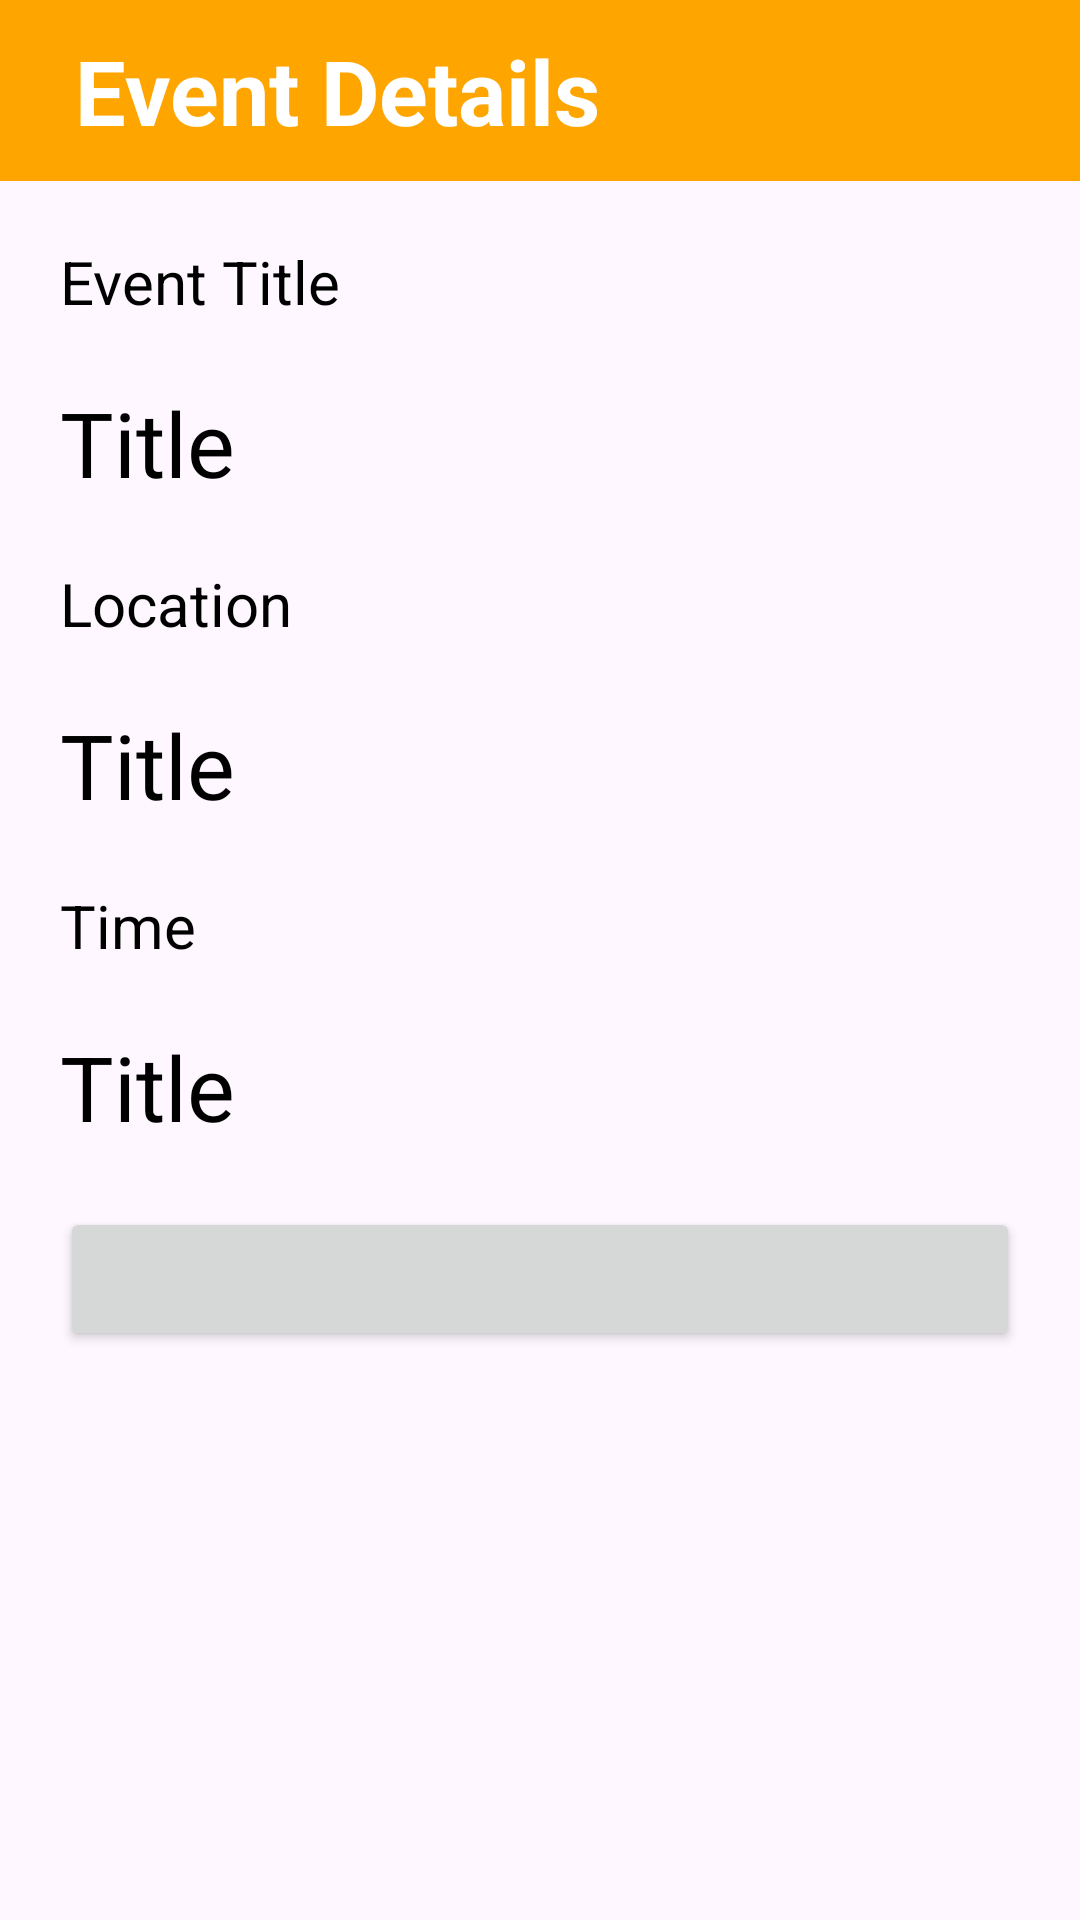

Here is an Android app screen rendered from its layout file. Give the layout XML and the strings, colors and styles it references.
<!-- AndroidManifest.xml: application theme Theme.Frenbot -->
<!-- res/layout/activity_event_details.xml -->
<?xml version="1.0" encoding="utf-8"?>
<androidx.constraintlayout.widget.ConstraintLayout xmlns:android="http://schemas.android.com/apk/res/android"
    xmlns:app="http://schemas.android.com/apk/res-auto"
    xmlns:tools="http://schemas.android.com/tools"
    android:layout_width="match_parent"
    android:layout_height="match_parent"
    android:background="@color/whitebg"
    tools:context=".Event_Details">

    <ScrollView
        android:layout_width="match_parent"
        android:layout_height="match_parent"
        app:layout_constraintStart_toStartOf="parent"
        app:layout_constraintTop_toTopOf="parent"
        app:layout_constraintEnd_toEndOf="parent"
        app:layout_constraintBottom_toBottomOf="parent">

        <LinearLayout
            app:layout_constraintTop_toTopOf="parent"
            app:layout_constraintStart_toStartOf="parent"
            app:layout_constraintEnd_toEndOf="parent"
            android:layout_width="match_parent"
            android:layout_height="match_parent"
            android:orientation="vertical" >
            <LinearLayout
                android:id="@+id/ll"
                android:orientation="horizontal"
                android:layout_width="match_parent"
                android:layout_height="wrap_content"
                android:background="@color/Orange"
                app:layout_constraintStart_toStartOf="parent"
                app:layout_constraintEnd_toEndOf="parent"
                app:layout_constraintTop_toTopOf="parent">
                <ImageView
                    android:id="@+id/back"
                    android:src="@drawable/back"
                    android:layout_marginStart="15dp"
                    android:layout_width="wrap_content"
                    android:layout_height="match_parent"/>
                <TextView
                    android:id="@+id/eventlist"
                    android:layout_width="match_parent"
                    android:layout_height="wrap_content"
                    android:gravity="left"
                    android:padding="10dp"
                    android:text="Event Details"
                    android:textColor="@color/White"
                    android:textSize="30dp"
                    android:textStyle="bold"
                    />
            </LinearLayout>

            <LinearLayout
                android:padding="10dp"
                android:layout_width="match_parent"
                android:layout_height="match_parent"
                android:orientation="vertical" >
                <TextView
                    android:padding="10dp"
                    android:textColor="@color/Black"
                    android:textSize="20dp"
                    android:text="Event Title"
                    app:layout_constraintTop_toTopOf="@id/constraint"
                    android:layout_width="match_parent"
                    android:layout_height="wrap_content"/>
                <TextView
                    android:id="@+id/title"
                    android:padding="10dp"
                    android:fontFamily="@font/notoserifblack"
                    android:textColor="@color/Black"
                    android:textSize="30dp"
                    android:text="Title"
                    app:layout_constraintTop_toTopOf="@id/constraint"
                    android:layout_width="match_parent"
                    android:layout_height="wrap_content"/>
                <TextView
                    android:padding="10dp"
                    android:textColor="@color/Black"
                    android:textSize="20dp"
                    android:text="Location"
                    app:layout_constraintTop_toTopOf="@id/constraint"
                    android:layout_width="match_parent"
                    android:layout_height="wrap_content"/>
                <TextView
                    android:id="@+id/location"
                    android:padding="10dp"
                    android:fontFamily="@font/notoserifblack"
                    android:textColor="@color/Black"
                    android:textSize="30dp"
                    android:text="Title"
                    app:layout_constraintTop_toBottomOf="@id/title"
                    android:layout_width="match_parent"
                    android:layout_height="wrap_content"/>
                <TextView
                    android:padding="10dp"
                    android:textColor="@color/Black"
                    android:textSize="20dp"
                    android:text="Time"
                    app:layout_constraintTop_toTopOf="@id/constraint"
                    android:layout_width="match_parent"
                    android:layout_height="wrap_content"/>
                <TextView
                    android:id="@+id/time"
                    android:padding="10dp"
                    android:textColor="@color/Black"
                    android:textSize="30dp"
                    android:text="Title"
                    app:layout_constraintTop_toBottomOf="@id/location"
                    android:layout_width="match_parent"
                    android:layout_height="wrap_content"/>
                <Button
                    android:id="@+id/interBut"
                    android:layout_width="match_parent"
                    android:layout_height="wrap_content"
                    android:gravity="center"
                    android:layout_margin="10dp"
                    android:textAlignment="center"
                    />
                <TextView
                    android:padding="10dp"
                    android:textColor="@color/Black"
                    android:textSize="20dp"
                    android:textAlignment="center"
                    android:id="@+id/interText"
                    app:layout_constraintTop_toTopOf="@id/constraint"
                    android:layout_width="match_parent"
                    android:layout_height="wrap_content"/>

            </LinearLayout>












        </LinearLayout>



    </ScrollView>

</androidx.constraintlayout.widget.ConstraintLayout>
<!-- resources referenced by this layout -->
<resources>
  <color name="Black">#000000</color>
  <color name="Orange">#FFA500</color>
  <color name="White">#FFFFFF</color>
  <style name="Theme.Frenbot" parent="Base.Theme.Frenbot" />
  <style name="Base.Theme.Frenbot" parent="Theme.Material3.DayNight.NoActionBar">
          
          <item name="colorPrimary">@color/Black</item>
          <item name="colorSecondary">#F3C848</item>
  
  
  
      <item name="android:windowContentTransitions">true</item>
      </style>
</resources>
